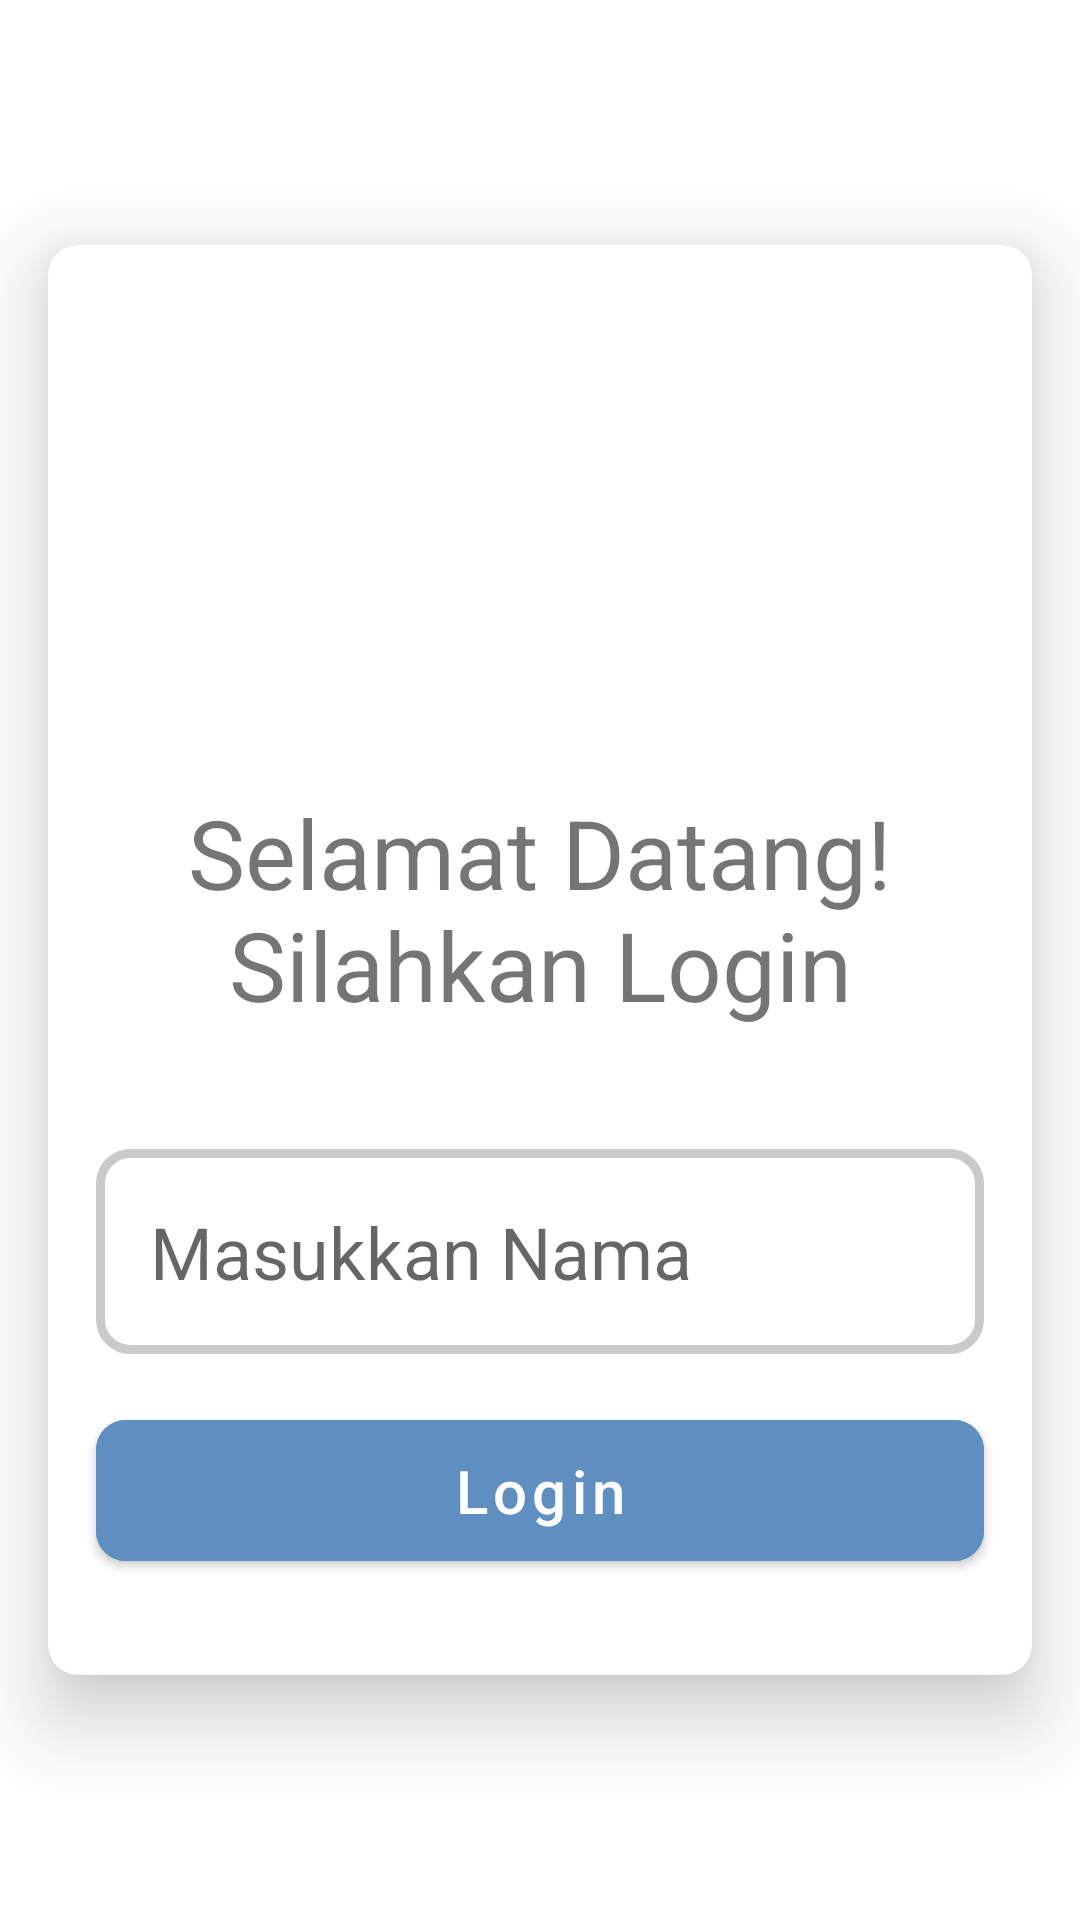

Layout XML and referenced resources for this Android screen:
<!-- AndroidManifest.xml: application theme Theme.ChallengesChapter3 -->
<!-- res/layout/fragment_kedua.xml -->
<?xml version="1.0" encoding="utf-8"?>
<androidx.constraintlayout.widget.ConstraintLayout xmlns:android="http://schemas.android.com/apk/res/android"
    xmlns:tools="http://schemas.android.com/tools"
    android:layout_width="match_parent"
    android:layout_height="match_parent"
    xmlns:app="http://schemas.android.com/apk/res-auto"
    tools:context=".FragmentKedua">

    
    <include
        android:id="@+id/login_design"
        android:layout_width="match_parent"
        android:layout_height="wrap_content"
        android:layout_margin="16dp"
        layout="@layout/login_design"
        app:layout_constraintTop_toTopOf="parent"
        app:layout_constraintBottom_toBottomOf="parent"/>



</androidx.constraintlayout.widget.ConstraintLayout>
<!-- res/layout/login_design.xml (included above) -->
<?xml version="1.0" encoding="utf-8"?>
<androidx.cardview.widget.CardView xmlns:android="http://schemas.android.com/apk/res/android"
    xmlns:tools="http://schemas.android.com/tools"
    android:layout_width="match_parent"
    android:layout_height="match_parent"
    xmlns:app="http://schemas.android.com/apk/res-auto"
    app:cardCornerRadius="10dp"
    android:layout_margin="20dp"
    app:cardElevation="16dp"
    android:background="@drawable/login_shape">
    <LinearLayout
        android:layout_width="match_parent"
        android:layout_height="wrap_content"
        android:paddingTop="32dp"
        android:paddingBottom="32dp"
        android:orientation="vertical">
        <ImageView
            android:layout_width="125dp"
            android:layout_height="125dp"
            android:src="@drawable/ic_baseline_account_circle"
            app:layout_constraintBottom_toTopOf="@id/login_design"
            app:layout_constraintTop_toTopOf="@id/login_design"
            app:layout_constraintStart_toStartOf="@id/login_design"
            app:layout_constraintEnd_toEndOf="@id/login_design"
            app:tint="@color/biru_muda"
            android:layout_gravity="center"
            tools:ignore="ContentDescription" />
        <TextView
            android:id="@+id/tv_welcome"
            android:layout_width="match_parent"
            android:layout_height="wrap_content"
            android:textSize="32sp"
            android:text="@string/login_text"
            android:gravity="center"
            android:padding="24dp"/>
        <EditText
            android:id="@+id/et_nama"
            android:layout_width="match_parent"
            android:layout_height="wrap_content"
            android:layout_margin="16dp"
            android:padding="18dp"
            android:textSize="24sp"
            android:hint="@string/masukkan_nama_text"
            android:background="@drawable/custom_edit_text"
            tools:ignore="Autofill,MissingPrefix,TextFields" />

        <com.google.android.material.button.MaterialButton
            android:id="@+id/btn_to_three"
            android:layout_width="match_parent"
            android:layout_height="wrap_content"
            android:layout_gravity="center"
            android:text="@string/btn_login_text"
            android:textSize="20sp"
            android:backgroundTint="@color/biru_muda"
            android:textAllCaps="false"
            app:cornerRadius="10dp"
            android:paddingTop="10dp"
            android:paddingBottom="10dp"
            android:layout_marginStart="16dp"
            android:layout_marginEnd="16dp"
            app:layout_constraintTop_toBottomOf="@id/login_design"
            app:layout_constraintStart_toStartOf="parent"
            app:layout_constraintEnd_toEndOf="parent"
            app:layout_constraintBottom_toBottomOf="@id/login_design"/>
    </LinearLayout>
</androidx.cardview.widget.CardView>
<!-- resources referenced by this layout -->
<resources>
  <color name="biru_muda">#5F8EC1</color>
  <!-- drawable custom_edit_text (drawable) -->
  <?xml version="1.0" encoding="utf-8"?>
  <shape android:shape="rectangle" xmlns:android="http://schemas.android.com/apk/res/android">
      <stroke android:width="3dp" android:color="@color/grey"/>
      <corners android:radius="10dp"/>
  </shape>
  <!-- drawable login_shape (drawable) -->
  <?xml version="1.0" encoding="utf-8"?>
  <shape android:shape="rectangle" xmlns:android="http://schemas.android.com/apk/res/android">
      <stroke android:color="@color/biru_muda" android:width="2dp"/>
      <corners android:radius="20dp"/>
  </shape>
  <string name="btn_login_text">Login</string>
  <string name="login_text">Selamat Datang!\nSilahkan Login</string>
  <string name="masukkan_nama_text">Masukkan Nama</string>
  <style name="Theme.ChallengesChapter3" parent="Theme.MaterialComponents.DayNight.NoActionBar">
          
          <item name="colorPrimary">@color/purple_500</item>
          <item name="colorPrimaryVariant">@color/biru_muda</item>
          <item name="colorOnPrimary">@color/white</item>
          
          <item name="colorSecondary">@color/teal_200</item>
          <item name="colorSecondaryVariant">@color/teal_700</item>
          <item name="colorOnSecondary">@color/black</item>
          
          <item name="android:statusBarColor" tools:targetApi="l">?attr/colorPrimaryVariant</item>
          
      </style>
  <color name="grey">#CACACA</color>
  <color name="purple_500">#FF6200EE</color>
  <color name="white">#FFFFFFFF</color>
  <color name="teal_200">#FF03DAC5</color>
  <color name="teal_700">#FF018786</color>
  <color name="black">#FF000000</color>
</resources>
